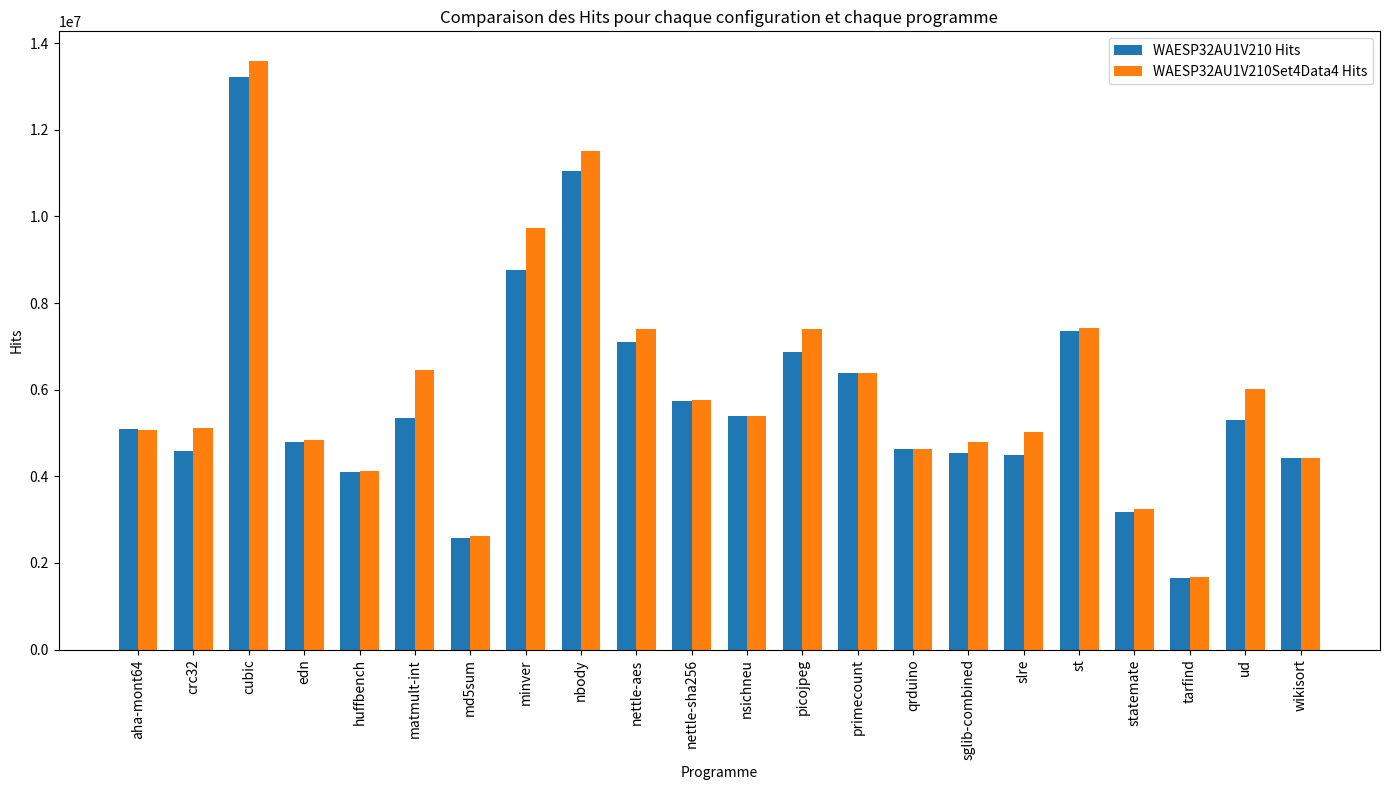
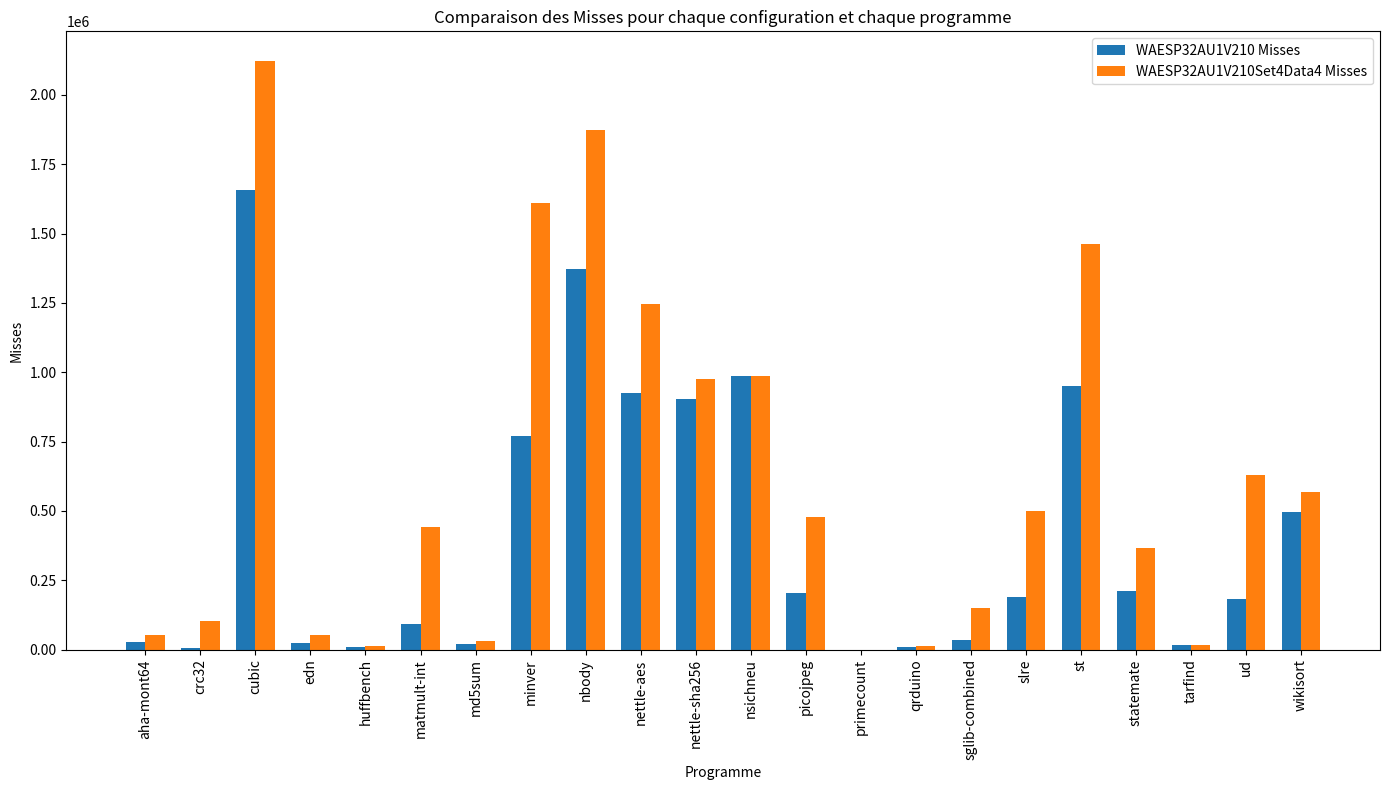

The script that saved these images, in order:
import matplotlib.pyplot as plt
import numpy as np

# Données des hits et des misses pour chaque programme et chaque configuration
programmes = [
    "aha-mont64", "crc32", "cubic", "edn", "huffbench", "matmult-int", 
    "md5sum", "minver", "nbody", "nettle-aes", "nettle-sha256", 
    "nsichneu", "picojpeg", "primecount", "qrduino", "sglib-combined", 
    "slre", "st", "statemate", "tarfind", "ud", "wikisort"
]

hits_WAESP32AU1V210 = [
    5083921, 4590638, 13221435, 4787584, 4101340, 5345333, 
    2576925, 8765202, 11056587, 7088982, 5727252, 5384637, 
    6863441, 6395150, 4630404, 4537400, 4502682, 7344268, 
    3184468, 1658235, 5310215, 4417032
]

misses_WAESP32AU1V210 = [
    26503, 5604, 1655271, 25271, 10896, 91255, 
    19500, 771866, 1371520, 925961, 902045, 985720, 
    205442, 81, 8196, 35559, 190870, 948738, 
    210102, 15905, 183144, 494394
]

hits_WAESP32AU1V210Set4Data4 = [
    5078821, 5125621, 13591887, 4849483, 4116925, 6465002, 
    2617355, 9724471, 11519622, 7389418, 5763008, 5384649, 
    7402652, 6395182, 4634533, 4800982, 5026383, 7427956, 
    3236597, 1681626, 6017540, 4416772
]

misses_WAESP32AU1V210Set4Data4 = [
    52282, 101816, 2122941, 52694, 14532, 441074, 
    31262, 1608763, 1873981, 1244815, 975528, 985723, 
    479462, 107, 11727, 149553, 499448, 1463280, 
    367074, 18354, 630695, 569170
]

# Indices pour les programmes
index = np.arange(len(programmes))

# Largeur des barres dans le graphique
bar_width = 0.35

# Création de la première figure comparant les hits
fig, ax1 = plt.subplots(figsize=(14, 8))

ax1.bar(index, hits_WAESP32AU1V210, bar_width, label='WAESP32AU1V210 Hits')
ax1.bar(index + bar_width, hits_WAESP32AU1V210Set4Data4, bar_width, label='WAESP32AU1V210Set4Data4 Hits')

ax1.set_xlabel('Programme')
ax1.set_ylabel('Hits')
ax1.set_title('Comparaison des Hits pour chaque configuration et chaque programme')
ax1.set_xticks(index + bar_width / 2)
ax1.set_xticklabels(programmes, rotation=90)
ax1.legend()

# Ajustement de la mise en page pour éviter les chevauchements de texte
plt.tight_layout()

# Création de la deuxième figure comparant les misses
fig, ax2 = plt.subplots(figsize=(14, 8))

ax2.bar(index, misses_WAESP32AU1V210, bar_width, label='WAESP32AU1V210 Misses')
ax2.bar(index + bar_width, misses_WAESP32AU1V210Set4Data4, bar_width, label='WAESP32AU1V210Set4Data4 Misses')

ax2.set_xlabel('Programme')
ax2.set_ylabel('Misses')
ax2.set_title('Comparaison des Misses pour chaque configuration et chaque programme')
ax2.set_xticks(index + bar_width / 2)
ax2.set_xticklabels(programmes, rotation=90)
ax2.legend()

# Ajustement de la mise en page pour éviter les chevauchements de texte
plt.tight_layout()

# Afficher les deux graphiques
plt.show()
